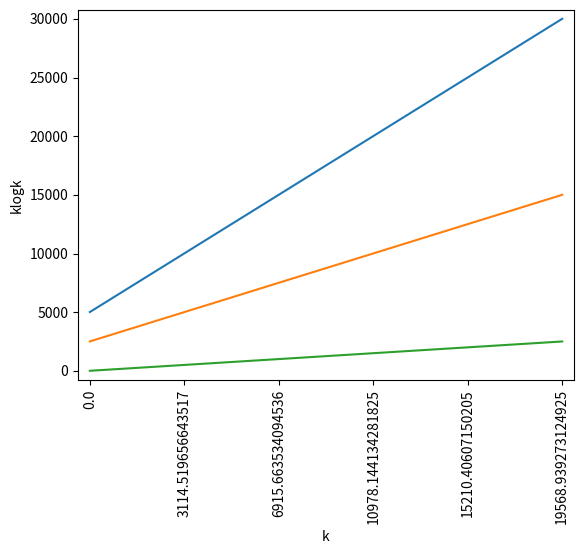

Write Python code to recreate this figure.
import matplotlib.pyplot as plt
import numpy as np
import math
list1 = []
list2 = []
list4 = []
k = 1
c = 0
c1 = 10
c2 = 5
fk1 = []
fk2 = []


while (k < 3000):
    list1.append(k)
    list2.append(k * math.log(k))
    k = k + 500
    fk1.append(c1 * k)
    fk2.append( c2 * k)
    
while (c <= len(list1)):
    list4.append(3 * c)
    c = c + 10    

line1 = fk1
line2 = fk2
line3 = list1


groups = (len(list1))
index = np.arange(groups)           
plt.plot(line1)
plt.plot(line2)
plt.plot(line3)
plt.ylabel("klogk")
plt.xlabel("k")

plt.xticks(index, list1, rotation=90)
plt.xticks(index, list2)

plt.margins(0.025)
plt.show()